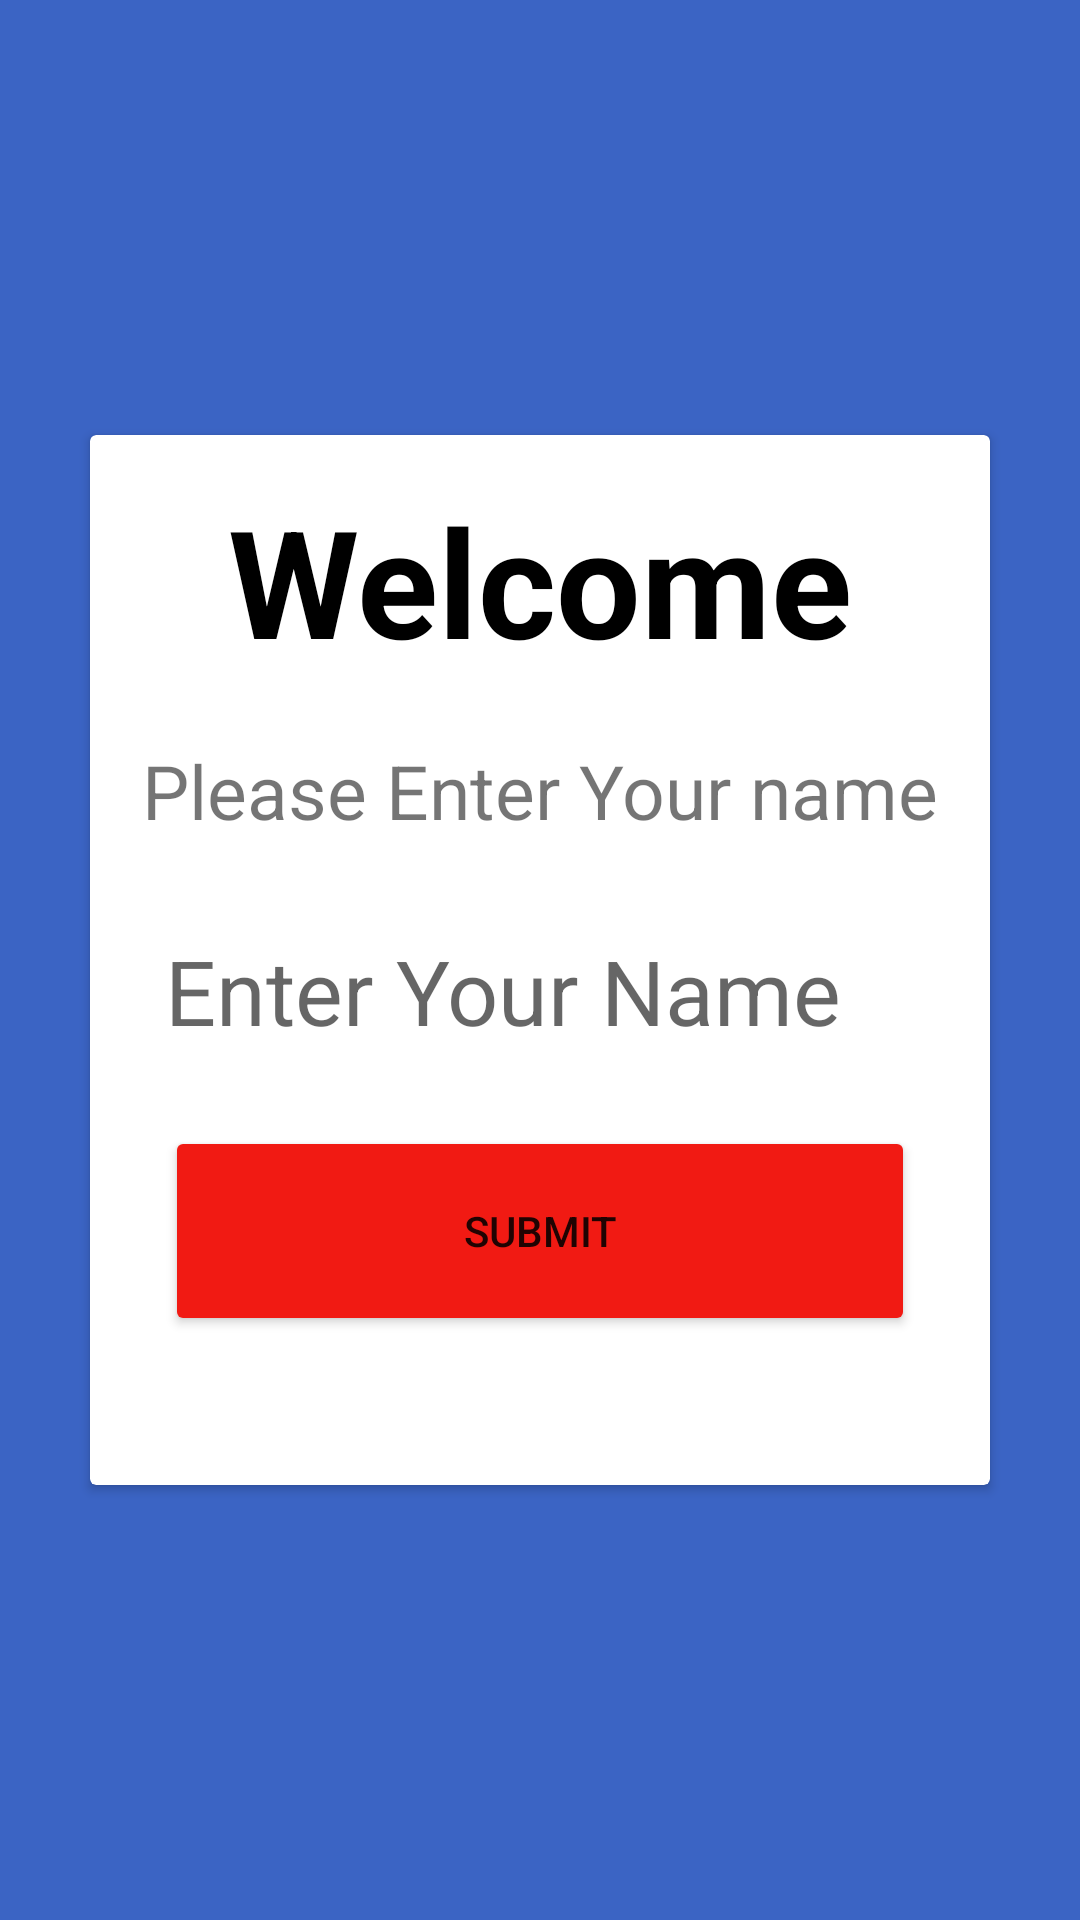

Produce the Android XML layout that renders to this screen, including the resource entries it uses.
<!-- AndroidManifest.xml: activity theme NoActionBar -->
<!-- res/layout/activity_main.xml -->
<?xml version="1.0" encoding="utf-8"?>
<RelativeLayout xmlns:android="http://schemas.android.com/apk/res/android"
    xmlns:app="http://schemas.android.com/apk/res-auto"
    xmlns:tools="http://schemas.android.com/tools"
    android:layout_width="match_parent"
    android:layout_height="match_parent"
    tools:context=".MainActivity"
    android:background="#3B64C4"
    android:orientation="horizontal"
    >
    <TextView
        android:id="@+id/txtQuiz"
        android:layout_width="wrap_content"
        android:layout_height="wrap_content"
        android:text="@string/quiz_app"
        android:textSize="20sp"
        android:textStyle="bold"
        android:textColor="#ffffff"
        android:layout_marginTop="150dp"
        android:layout_centerHorizontal="true"/>
    <androidx.cardview.widget.CardView
        android:layout_width="match_parent"
        android:layout_height="350dp"
        android:layout_centerInParent="true"
        android:layout_margin="30dp">
        <RelativeLayout
            android:layout_width="match_parent"
            android:layout_height="match_parent">
            <TextView
                android:id="@+id/txtWelcome"
                android:layout_width="wrap_content"
                android:layout_height="wrap_content"
                android:text="Welcome"
                android:textSize="50sp"
                android:textStyle="bold"
                android:textColor="#000000"
                android:layout_centerHorizontal="true"
                android:layout_marginTop="10dp"
                android:padding="5dp"/>
            <TextView
                android:id="@+id/txtName"
                android:layout_width="wrap_content"
                android:layout_height="wrap_content"
                android:text="Please Enter Your name"
                android:textSize="25sp"
                android:layout_centerHorizontal="true"
                android:layout_below="@id/txtWelcome"
                android:padding="5dp"
                android:layout_marginTop="10dp"/>
            <EditText
                android:id="@+id/edtName"
                android:layout_width="match_parent"
                android:layout_height="70dp"
                android:layout_below="@id/txtName"
                android:background="#ffffff"
                android:layout_marginLeft="25dp"
                android:layout_marginRight="25dp"
                android:hint="@string/enter_your_name"
                android:textColor="#000000"
                android:textSize="30sp"
                android:inputType="text"
                android:layout_marginTop="10dp"/>
            <Button
                android:id="@+id/btnSubmit"
                android:layout_width="match_parent"
                android:layout_height="70dp"
                android:layout_below="@id/edtName"
                android:layout_marginRight="25dp"
                android:layout_marginLeft="25dp"
                android:text="@string/submit"
                android:layout_marginTop="10dp"
                android:backgroundTint="#F11A13"/>

        </RelativeLayout>


    </androidx.cardview.widget.CardView>


</RelativeLayout>
<!-- resources referenced by this layout -->
<resources>
  <string name="enter_your_name">Enter Your Name</string>
  <string name="quiz_app">Quiz App</string>
  <string name="submit">Submit</string>
  <style name="NoActionBar" parent="Theme.MaterialComponents.DayNight.NoActionBar">
          <item name="colorPrimary">@color/purple_500</item>
          <item name="colorPrimaryVariant">@color/purple_700</item>
          <item name="colorOnPrimary">@color/white</item>
          
          <item name="colorSecondary">@color/teal_200</item>
          <item name="colorSecondaryVariant">@color/teal_700</item>
          <item name="colorOnSecondary">@color/black</item>
      </style>
  <!-- not gathered from this repository: default colours our renderer supplied (Android Studio template values) -->
  <color name="purple_500">#FF6200EE</color>
  <color name="purple_700">#FF3700B3</color>
  <color name="teal_200">#FF03DAC5</color>
  <color name="teal_700">#FF018786</color>
  <color name="black">#FF000000</color>
  <color name="white">#FFFFFFFF</color>
</resources>
